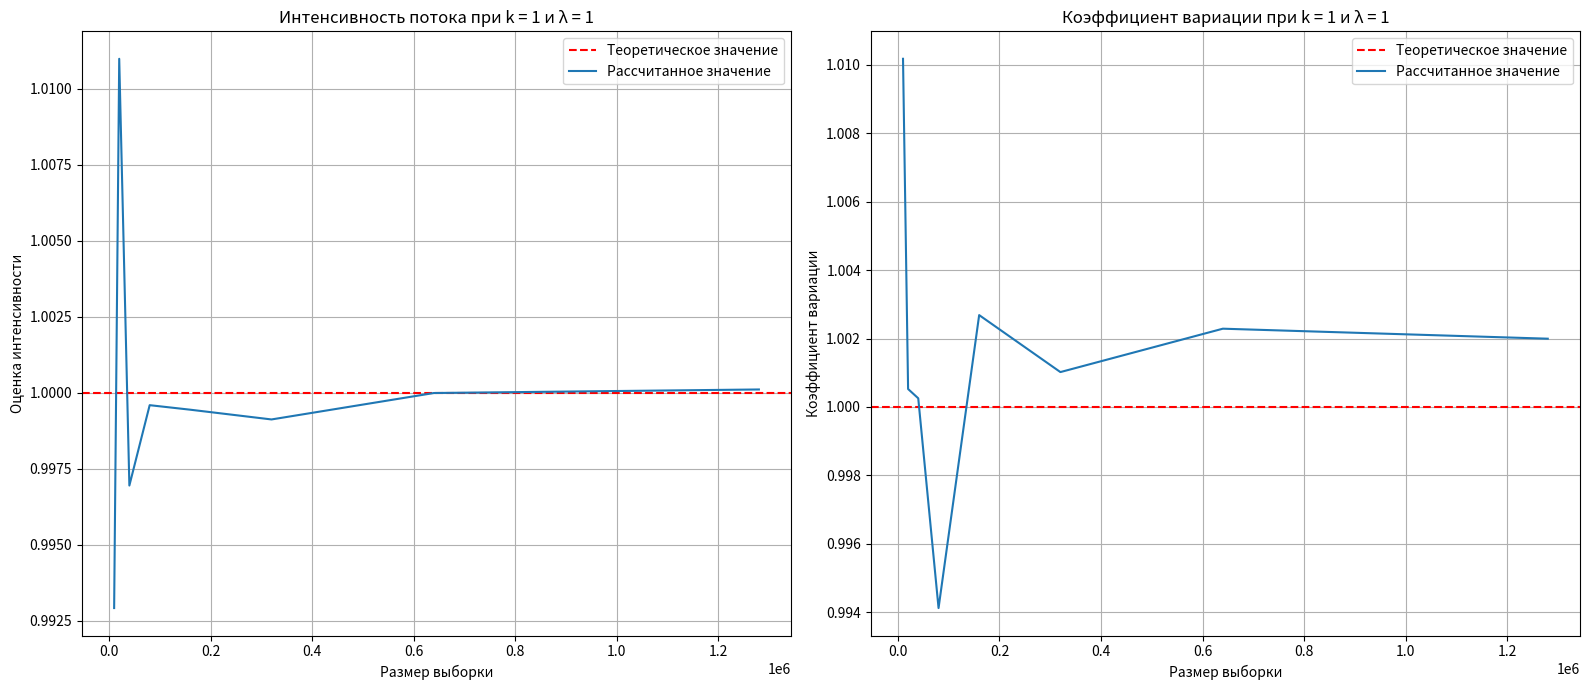

Source code (Python):
import sys
import numpy as np
import matplotlib.pyplot as plt

def calculate_vals(k_param, lyambd, N):
    lmbd_old, nu_old, lmbd_new, nu_new = sys.float_info.max, sys.float_info.max, 0, 0
    lmbds, nus, Ns = [], [], []

    while (abs((lmbd_new - lmbd_old) / lmbd_old) > 0.001) or (abs((nu_new - nu_old) / nu_old) > 0.001):
        Ns.append(N)
        lmbd_old, nu_old = lmbd_new, nu_new
        u = np.random.gamma(k_param, 1 / lyambd, N)
        m_u = np.mean(u)  # мат. ожидание
        sigma_u = np.std(u, ddof=1)  # стандартное отклонение
        lmbd_new = 1 / m_u  # интенсивность потока
        nu_new = sigma_u / m_u  # коэффициент вариации потока
        lmbds.append(lmbd_new)
        nus.append(nu_new)
        N *= 2

    return lmbds, nus, Ns

def plot_results(mass_N, mass_l, mass_v, k, lmbda):
    lambda_t = lmbda / k 
    nu_t = 1 / np.sqrt(k) 

    plt.figure(figsize=(16, 7))

    # График интенсивности
    ax1 = plt.subplot(1, 2, 1)
    ax1.axhline(lambda_t, color='red', linestyle='--', label='Теоретическое значение')
    ax1.plot(mass_N, mass_l, label='Рассчитанное значение')
    ax1.set_title(f'Интенсивность потока при k = {k} и λ = {lmbda}')
    ax1.set_xlabel('Размер выборки')
    ax1.set_ylabel('Оценка интенсивности')
    ax1.legend()
    ax1.grid()

    # График коэффициента вариации
    ax2 = plt.subplot(1, 2, 2)
    ax2.axhline(nu_t, color='red', linestyle='--', label='Теоретическое значение')
    ax2.plot(mass_N, mass_v, label='Рассчитанное значение')
    ax2.set_title(f'Коэффициент вариации при k = {k} и λ = {lmbda}')
    ax2.set_xlabel('Размер выборки')
    ax2.set_ylabel('Коэффициент вариации')
    ax2.legend()
    ax2.grid()

    plt.tight_layout()
    plt.show()

# Задайте параметры
k = 1  # Пример значения k
l = 1  # Пример значения λ
N_start = 10000

# Выполнение расчетов и построение графиков
mass_l, mass_v, mass_N = calculate_vals(k, l, N_start)
plot_results(mass_N, mass_l, mass_v, k, l)
